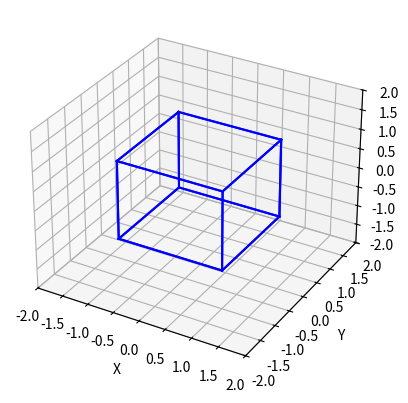
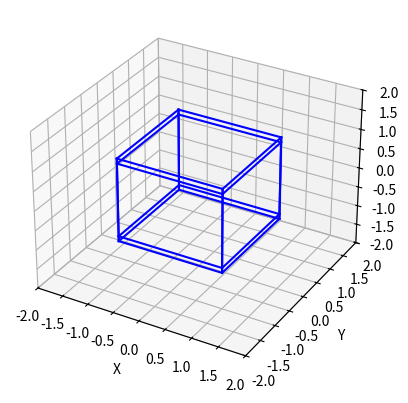
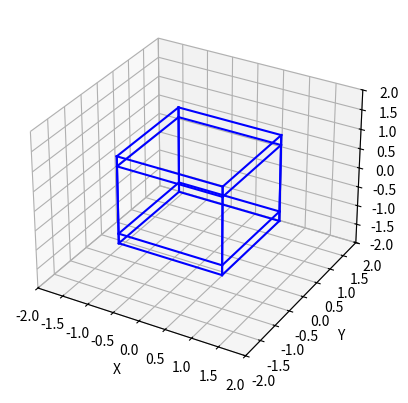
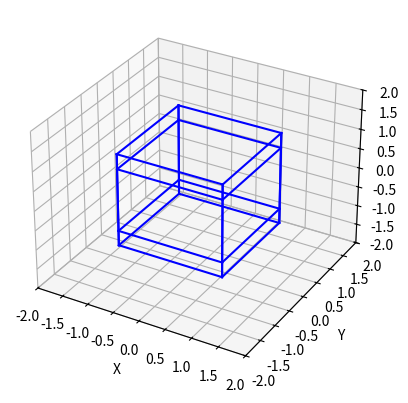
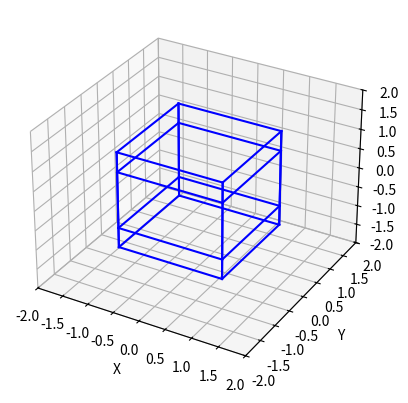
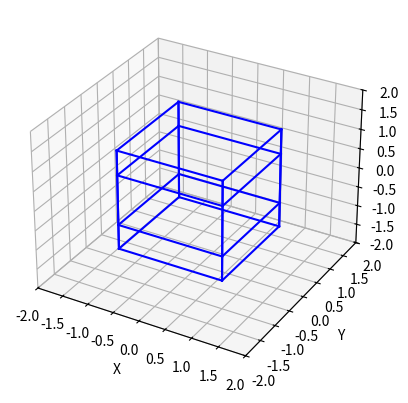
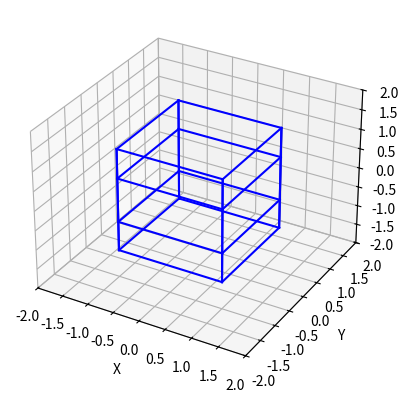
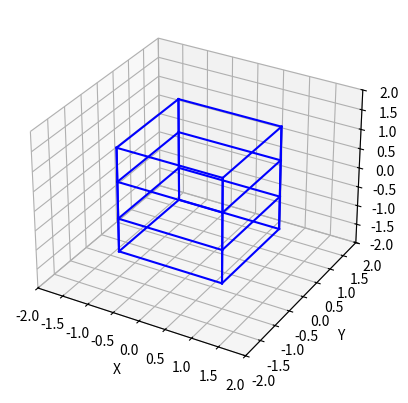
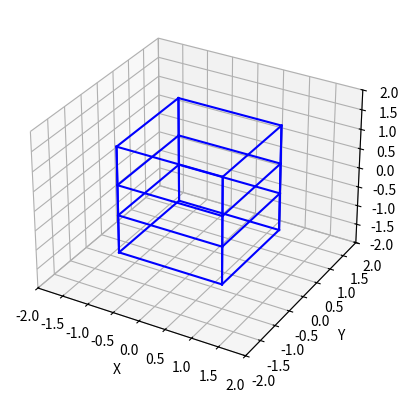
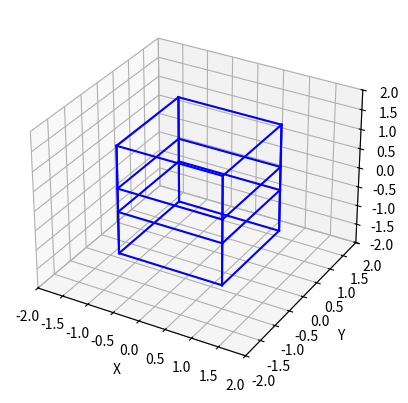
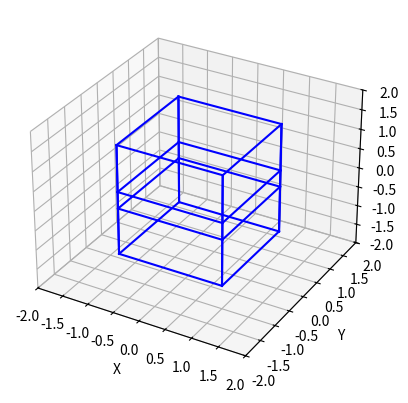
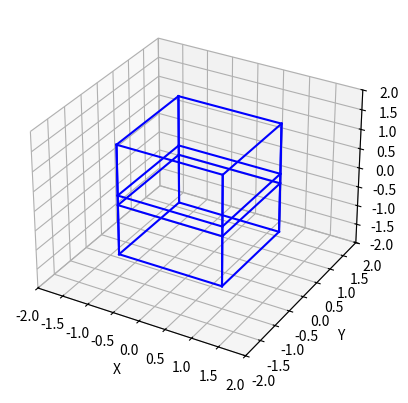
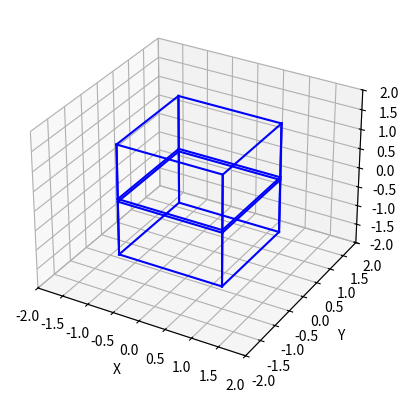
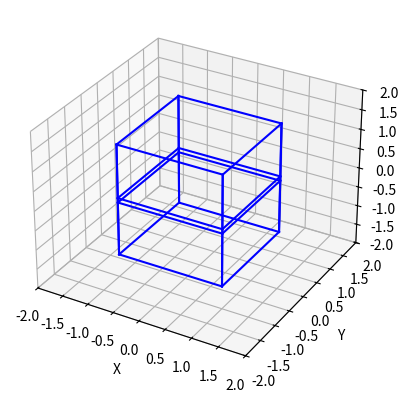
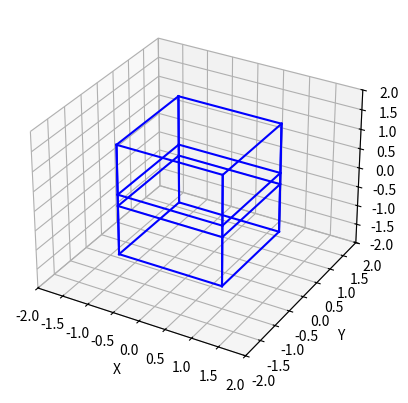
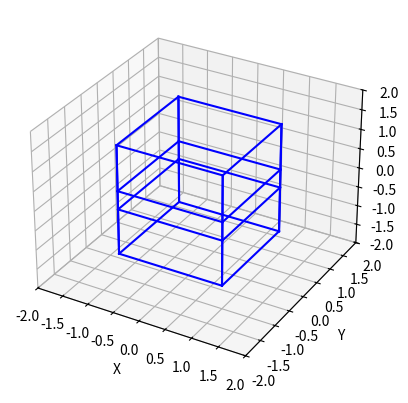

The script that saved these images, in order:
import numpy as np
import matplotlib.pyplot as plt
from mpl_toolkits.mplot3d.art3d import Line3DCollection

# Define the 4D vertices of a tesseract (hypercube)
vertices = np.array([[x, y, z, w] for x in [-1, 1] for y in [-1, 1] for z in [-1, 1] for w in [-1, 1]])

# Define the edges of the tesseract (connections between vertices)
edges = [
    # Edges along the x-axis
    [0, 1], [2, 3], [4, 5], [6, 7], [8, 9], [10, 11], [12, 13], [14, 15],
    # Edges along the y-axis
    [0, 2], [1, 3], [4, 6], [5, 7], [8, 10], [9, 11], [12, 14], [13, 15],
    # Edges along the z-axis
    [0, 4], [1, 5], [2, 6], [3, 7], [8, 12], [9, 13], [10, 14], [11, 15],
    # Edges along the w-axis
    [0, 8], [1, 9], [2, 10], [3, 11], [4, 12], [5, 13], [6, 14], [7, 15]
]


# Function to project 4D vertices into 3D space
def project_to_3d(vertices, angle):
    # Rotation matrix for the 4th dimension (w-axis)
    rotation_matrix = np.array([
        [1, 0, 0, 0],
        [0, 1, 0, 0],
        [0, 0, np.cos(angle), -np.sin(angle)],
        [0, 0, np.sin(angle), np.cos(angle)]
    ])
    # Apply rotation and drop the 4th dimension
    rotated_vertices = np.dot(vertices, rotation_matrix.T)
    return rotated_vertices[:, :3]  # Keep only x, y, z


# Function to plot the tesseract in 3D
def plot_tesseract(vertices_3d, edges):
    fig = plt.figure()
    ax = fig.add_subplot(111, projection='3d')

    # Plot the edges
    for edge in edges:
        ax.plot3D(*zip(vertices_3d[edge[0]], vertices_3d[edge[1]]), color='b')

    # Set plot limits
    ax.set_xlim([-2, 2])
    ax.set_ylim([-2, 2])
    ax.set_zlim([-2, 2])

    # Labels
    ax.set_xlabel('X')
    ax.set_ylabel('Y')
    ax.set_zlabel('Z')

    plt.show()


# Animate the tesseract by rotating it in 4D
def animate_tesseract():
    angles = np.linspace(0, 2 * np.pi, 100)  # Rotation angles
    for angle in angles:
        vertices_3d = project_to_3d(vertices, angle)
        plot_tesseract(vertices_3d, edges)
        plt.pause(0.05)
        plt.clf()  # Clear the plot for the next frame


# Run the animation
animate_tesseract()
